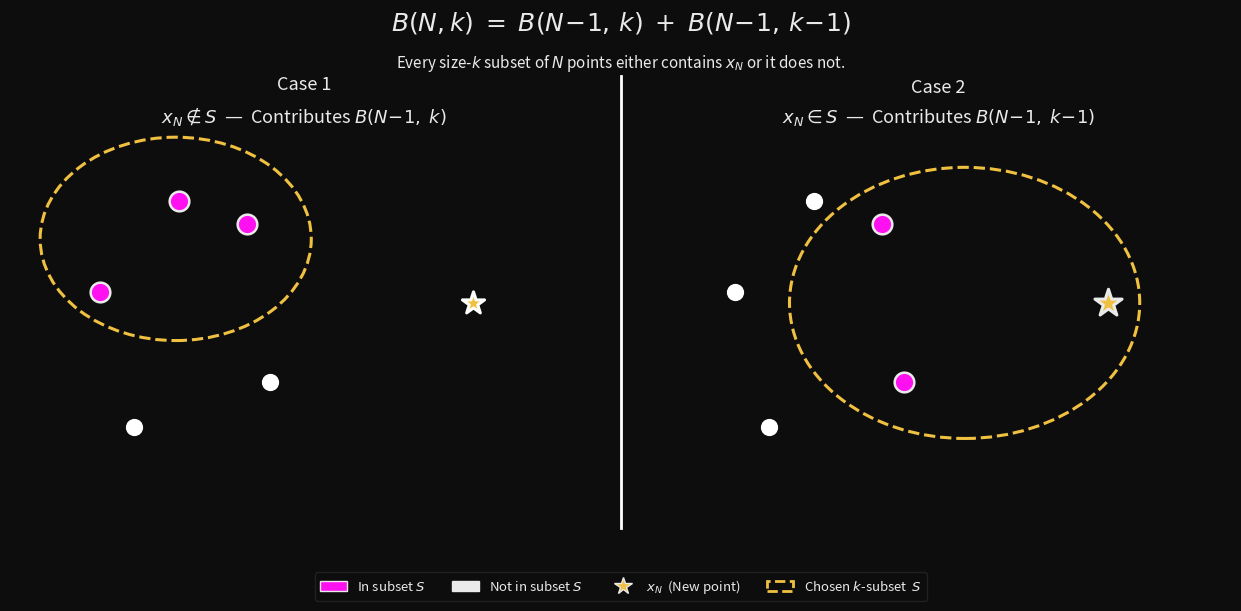

This chart was generated by the following Python code: (Note: this script raises an exception after producing the figure.)
import numpy as np
import matplotlib.pyplot as plt
import matplotlib.patches as mpatches
from matplotlib.patches import Ellipse
from matplotlib.lines import Line2D

# ── Colors (matching project palette) ────────────────────────────────────────
PURPLE = "#FF10F0"
BG     = "#0D0D0D"
GOLD   = "#F0C040"
WHITE  = "#EAEAEA"
GRAY   = "#AAAAAA"
FADED  = "#FFFFFF"   # fill for out-of-subset points
FADED_EC = "#FFFFFF" # edge for out-of-subset points

# ── Point layout ─────────────────────────────────────────────────────────────
# 5 old points + 1 new point x_N  →  N = 6, k = 3
old_pts = np.array([
    [-1.8,  0.3],  # 0  left cluster
    [-1.5, -0.9],  # 1  left-bottom
    [-0.5,  0.9],  # 2  right of cluster
    [-0.3, -0.5],  # 3  right of cluster, closer to xN
    [-1.1,  1.1],  # 4  top
])
xN = np.array([1.5, 0.2])

# One color for all in-subset points
labels = [PURPLE, PURPLE, PURPLE, PURPLE, PURPLE]

# Case 1:  k-subset is entirely among old points  →  Contributes B(N-1, k)
C1_old_idx = [0, 4, 2]          # 3 old points inside the oval

# Case 2:  k-subset contains x_N  →  remaining k-1 points from old  →  B(N-1, k-1)
C2_old_idx = [2, 3]             # k-1 = 2 old points inside the oval with x_N


# ── Helper: bounding ellipse with padding ────────────────────────────────────
def bounding_ellipse(pts, pad_x=0.55, pad_y=0.50):
    cx, cy = pts[:, 0].mean(), pts[:, 1].mean()
    dx = pts[:, 0].max() - pts[:, 0].min()
    dy = pts[:, 1].max() - pts[:, 1].min()
    w = max(dx + 2 * pad_x, 1.1)
    h = max(dy + 2 * pad_y, 0.9)
    return cx, cy, w, h


# ── Draw one panel ────────────────────────────────────────────────────────────
def draw_panel(ax, case):
    ax.set_facecolor(BG)
    ax.set_aspect('equal')
    ax.set_xlim(-2.6, 2.6)
    ax.set_ylim(-1.7, 1.7)
    ax.axis('off')

    if case == 1:
        old_subset   = set(C1_old_idx)
        xN_in_subset = False
        oval_pts     = old_pts[C1_old_idx]
        membership   = r'$x_N \notin S$'
        contrib      = r'Contributes  $B(N\!-\!1,\; k)$'
    else:
        old_subset   = set(C2_old_idx)
        xN_in_subset = True
        oval_pts     = np.vstack([old_pts[C2_old_idx], xN])
        membership   = r'$x_N \in S$'
        contrib      = r'Contributes  $B(N\!-\!1,\; k\!-\!1)$'

    # ── Dashed gold oval ──────────────────────────────────────────────────────
    cx, cy, w, h = bounding_ellipse(oval_pts)
    ellipse = Ellipse(
        (cx, cy), width=w, height=h,
        fill=False, edgecolor=GOLD, linestyle='--', linewidth=2.2, zorder=2
    )
    ax.add_patch(ellipse)

    # ── Old points ────────────────────────────────────────────────────────────
    for i, (pt, col) in enumerate(zip(old_pts, labels)):
        in_sub = (i in old_subset)
        ax.scatter(
            pt[0], pt[1],
            s       = 200 if in_sub else 130,
            c       = col if in_sub else FADED,
            edgecolors = WHITE if in_sub else FADED_EC,
            linewidths = 1.8 if in_sub else 1.0,
            alpha   = 1.0,
            zorder  = 4 if in_sub else 3,
        )

    # ── x_N star ─────────────────────────────────────────────────────────────
    ax.scatter(
        xN[0], xN[1],
        s          = 420 if xN_in_subset else 280,
        c          = GOLD,
        edgecolors = WHITE if xN_in_subset else FADED_EC,
        linewidths = 2.2,
        marker     = '*',
        alpha      = 1.0,
        zorder     = 5,
    )



# ── Figure ────────────────────────────────────────────────────────────────────
fig, axes = plt.subplots(
    1, 2, figsize=(13, 6.2), facecolor=BG,
    gridspec_kw={'wspace': 0.08}
)
fig.subplots_adjust(left=0.03, right=0.97, top=0.78, bottom=0.14)

draw_panel(axes[0], case=1)
draw_panel(axes[1], case=2)

# ── Panel labels ──────────────────────────────────────────────────────────────
axes[0].set_title(
    'Case 1\n' + r'$x_N \notin S$  —  Contributes $B(N\!-\!1,\; k)$',
    color=WHITE, fontsize=13, pad=8, linespacing=1.6
)
axes[1].set_title(
    'Case 2\n' + r'$x_N \in S$  —  Contributes $B(N\!-\!1,\; k\!-\!1)$',
    color=WHITE, fontsize=13, pad=8, linespacing=1.6
)

# ── Main title ────────────────────────────────────────────────────────────────
fig.text(
    0.5, 0.97,
    r'$B(N,k)\;=\;B(N\!-\!1,\,k)\;+\;B(N\!-\!1,\,k\!-\!1)$',
    ha='center', va='top', color=WHITE, fontsize=18, fontweight='bold'
)

# ── Subtitle ──────────────────────────────────────────────────────────────────
fig.text(
    0.5, 0.90,
    'Every size-$k$ subset of $N$ points either contains $x_N$ or it does not.',
    ha='center', va='top', color=WHITE, fontsize=11
)

# ── Thin divider between panels ───────────────────────────────────────────────
fig.add_artist(
    plt.Line2D([0.5, 0.5], [0.133, 0.863],
               transform=fig.transFigure,
               color='white', linewidth=2.0, alpha=1.0, zorder=0)
)

# ── Legend ────────────────────────────────────────────────────────────────────
legend_handles = [
    mpatches.Patch(facecolor=PURPLE, edgecolor=WHITE, label='In subset $S$'),
    mpatches.Patch(facecolor=WHITE, edgecolor=WHITE, label='Not in subset $S$'),
    Line2D([0], [0], marker='*', color='none', markerfacecolor=GOLD,
           markeredgecolor=WHITE, markersize=13, label=r'$x_N$  (New point)'),
    mpatches.Patch(facecolor='none', edgecolor=GOLD,
                   linestyle='--', linewidth=2, label='Chosen $k$-subset  $S$'),
]
fig.legend(
    handles=legend_handles,
    loc='lower center', ncol=5,
    framealpha=0.12, facecolor=BG, edgecolor=GRAY,
    labelcolor=WHITE, fontsize=9.5,
    bbox_to_anchor=(0.5, 0.005)
)

# ── Save ─────────────────────────────────────────────────────────────────────
out = 'outputs/vc_dim_inductive_case.png'
plt.savefig(out, dpi=150, bbox_inches='tight', facecolor=BG)
plt.close()
print(f"Saved: {out}")
